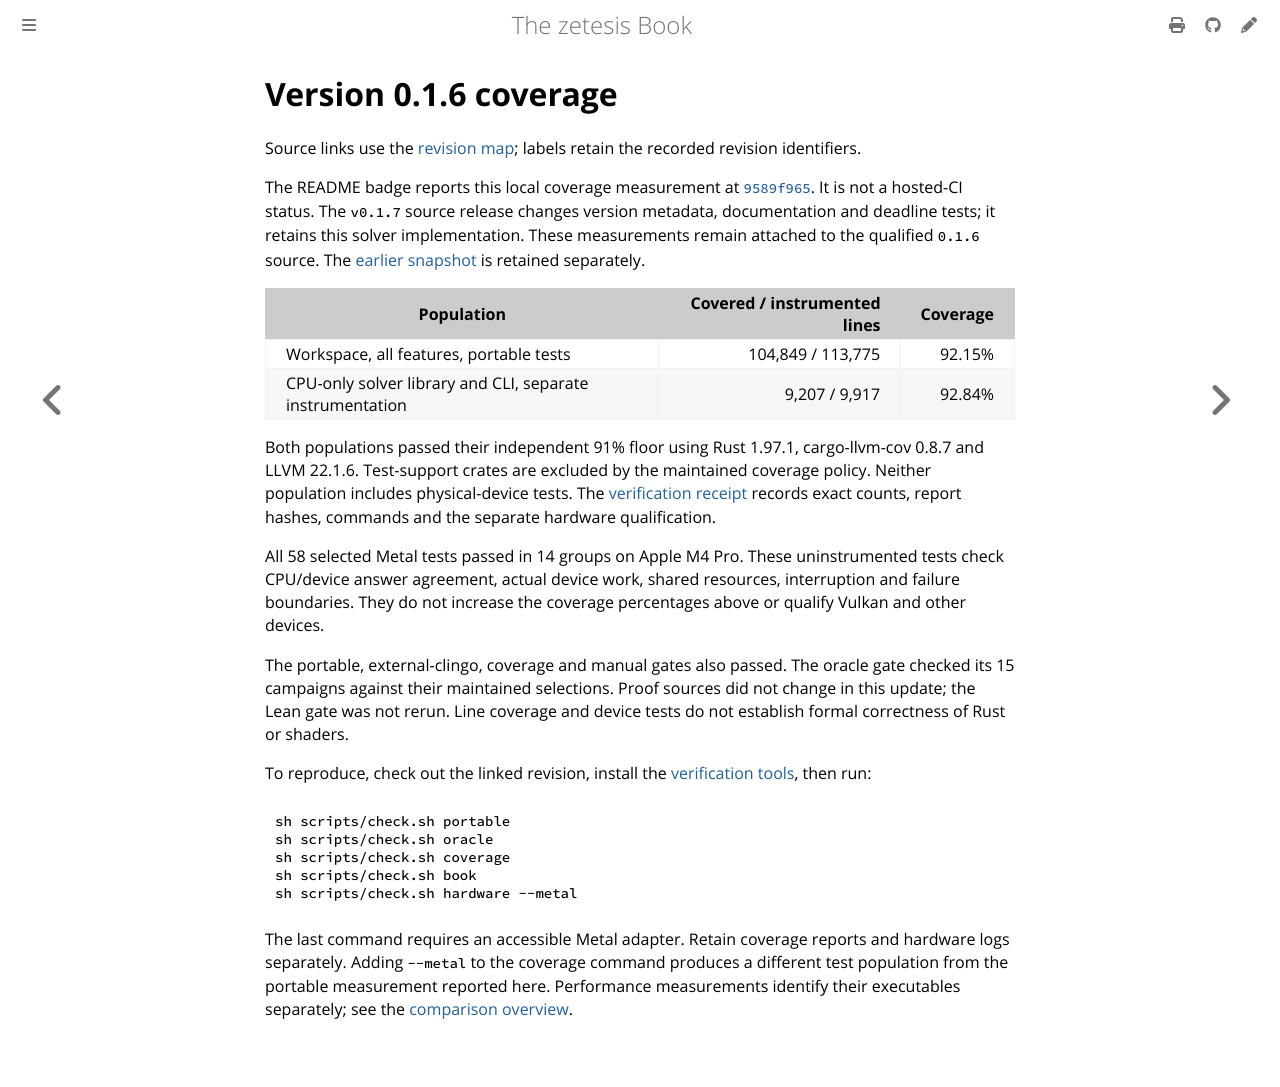

repository: GregoryGelfond/zetesis · page: book/reference/coverage-0.1.6.html · generator: mdbook

# Version 0.1.6 coverage

<!-- A dated record: its commands keep the spellings of the binaries it records. -->

Source links use the [revision map](source-revisions.md); labels retain the
recorded revision identifiers.

The README badge reports this local coverage measurement at
[`9589f965`](https://github.com/GregoryGelfond/zetesis/tree/7d83581ebd23f8d38daf7138723343c8f8226728).
It is not a hosted-CI status. The `v0.1.7` source release changes version metadata,
documentation and deadline tests; it retains this solver implementation. These measurements remain
attached to the qualified `0.1.6` source. The [earlier snapshot](observations/coverage-0f787751.json)
is retained separately.

| Population | Covered / instrumented lines | Coverage |
| --- | ---: | ---: |
| Workspace, all features, portable tests | 104,849 / 113,775 | 92.15% |
| CPU-only solver library and CLI, separate instrumentation | 9,207 / 9,917 | 92.84% |

Both populations passed their independent 91% floor using Rust 1.97.1,
cargo-llvm-cov 0.8.7 and LLVM 22.1.6. Test-support crates are excluded by the
maintained coverage policy. Neither population includes physical-device tests.
The [verification receipt](observations/coverage-9589f965.json) records exact
counts, report hashes, commands and the separate hardware qualification.

All 58 selected Metal tests passed in 14 groups on Apple M4 Pro. These
uninstrumented tests check CPU/device answer agreement, actual device work,
shared resources, interruption and failure boundaries. They do not increase the
coverage percentages above or qualify Vulkan and other devices.

The portable, external-clingo, coverage and manual gates also passed. The oracle
gate checked its 15 campaigns against their maintained selections. Proof sources
did not change in this update; the Lean gate was not rerun. Line coverage and
device tests do not establish formal correctness of Rust or shaders.

To reproduce, check out the linked revision, install the
[verification tools](validation.md#prepare-verification-tools), then run:

```sh
sh scripts/check.sh portable
sh scripts/check.sh oracle
sh scripts/check.sh coverage
sh scripts/check.sh book
sh scripts/check.sh hardware --metal
```

The last command requires an accessible Metal adapter. Retain coverage reports
and hardware logs separately. Adding `--metal` to the coverage command produces
a different test population from the portable measurement reported here.
Performance measurements identify their executables separately; see the
[comparison overview](performance.md).
